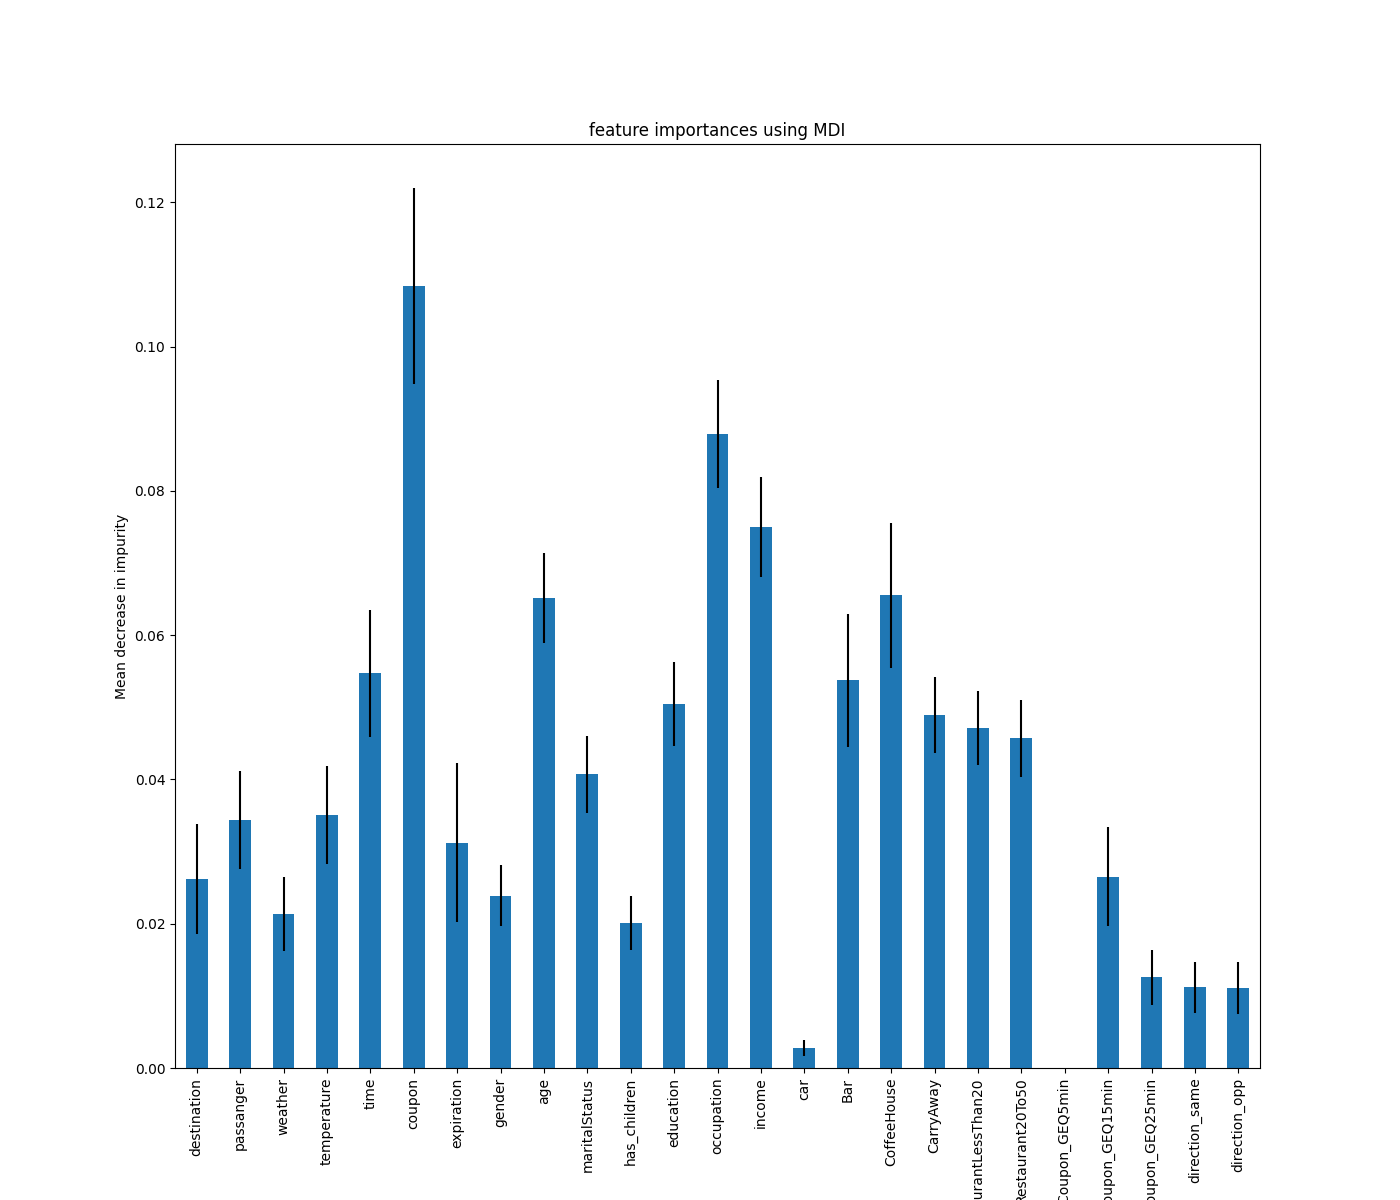

The data file committed next to this chart (first rows):
, 0
coupon, 0.1084
occupation, 0.08789
income, 0.075
CoffeeHouse, 0.06556
age, 0.06514
